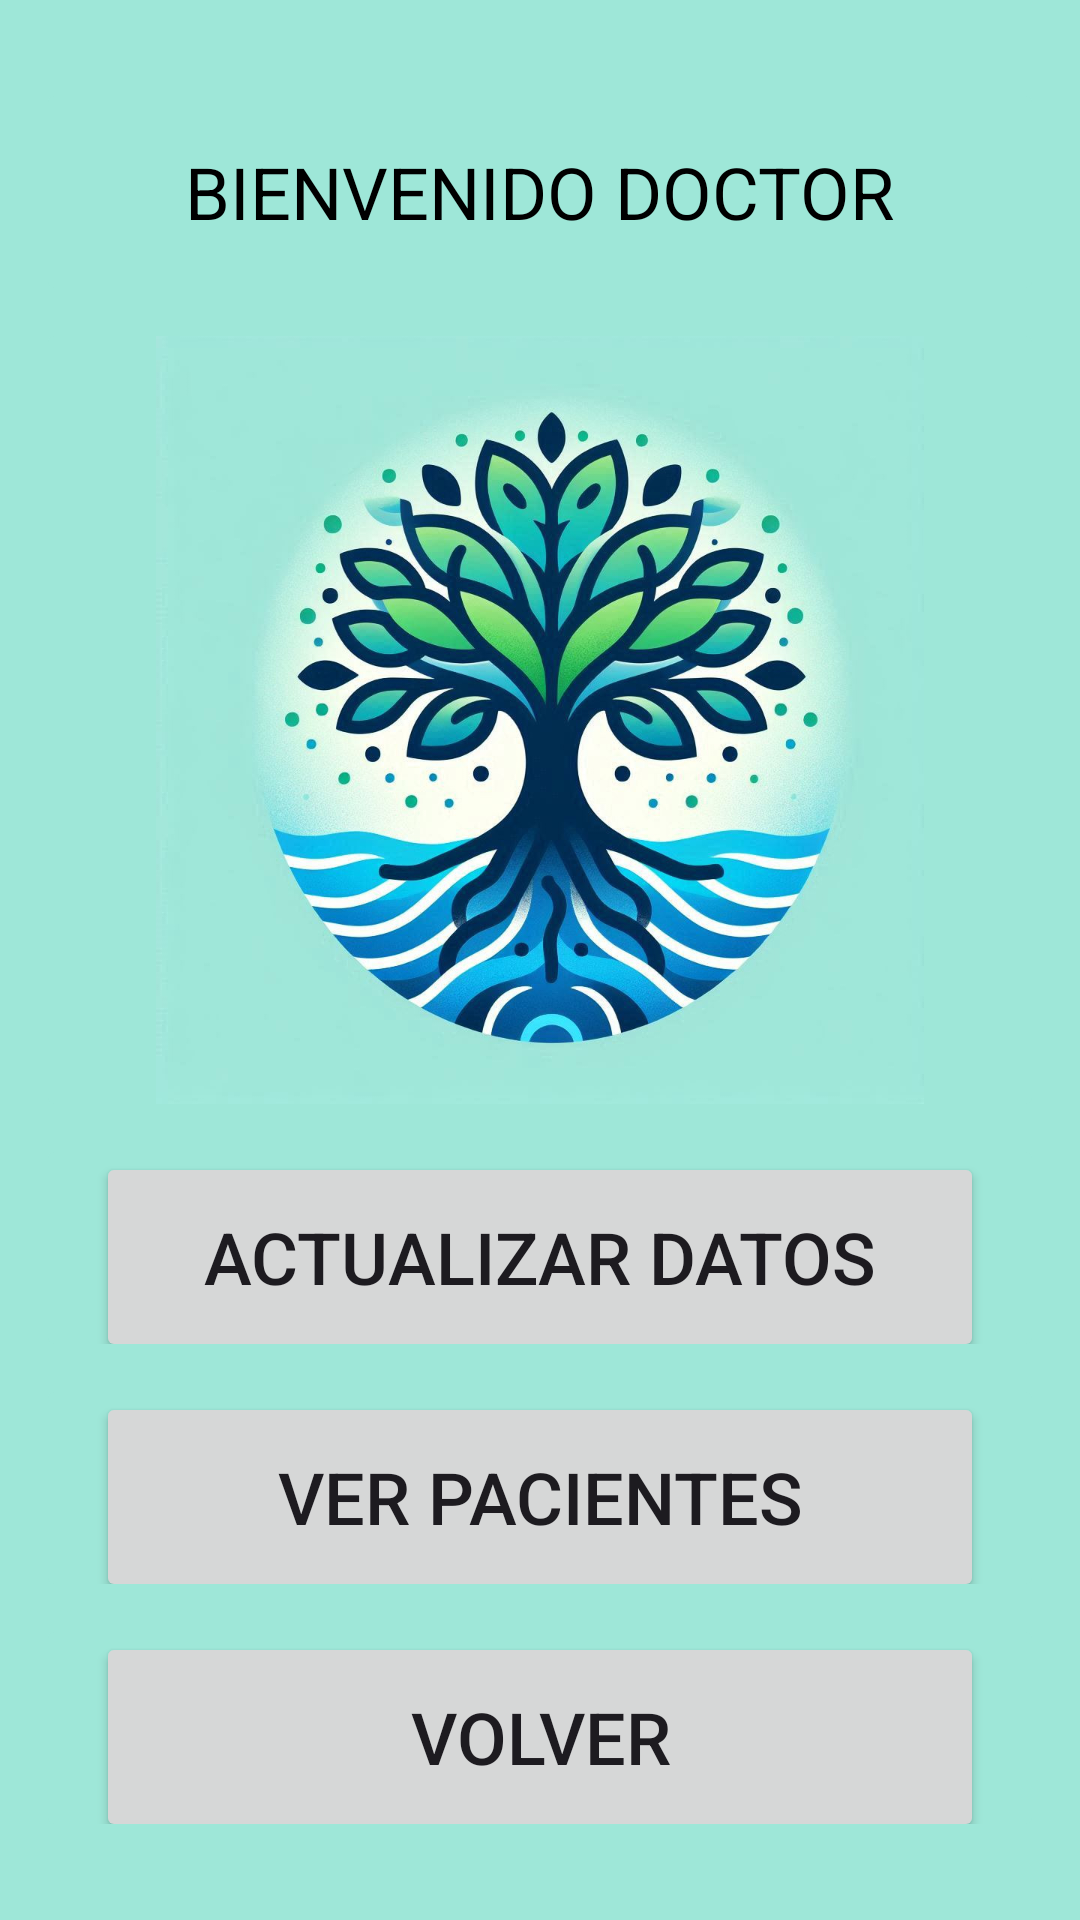

Android layout source for this screen:
<!-- AndroidManifest.xml: application theme Theme.Sisvita15 -->
<!-- res/layout/activity_inicio_especialista.xml -->
<?xml version="1.0" encoding="utf-8"?>
<LinearLayout xmlns:android="http://schemas.android.com/apk/res/android"
    xmlns:app="http://schemas.android.com/apk/res-auto"
    xmlns:tools="http://schemas.android.com/tools"
    android:id="@+id/main"
    android:layout_width="match_parent"
    android:layout_height="match_parent"
    android:background="@color/background"
    android:orientation="vertical"
    android:paddingHorizontal="16dp"
    android:paddingVertical="32dp"
    android:weightSum="8"
    tools:context=".InicioEspecialista">

    <androidx.cardview.widget.CardView
        android:id="@+id/Welcome"
        android:layout_width="match_parent"
        android:layout_height="0dp"
        android:layout_marginBottom="16dp"
        android:layout_weight="1"
        app:cardBackgroundColor="@color/background"
        app:cardElevation="0dp"
        app:cardUseCompatPadding="false">

        <TextView
            android:layout_width="wrap_content"
            android:layout_height="wrap_content"
            android:layout_gravity="center"
            android:gravity="center_horizontal"
            android:text="BIENVENIDO DOCTOR"
            android:textSize="24dp"
            android:textColor="@color/black"/>

    </androidx.cardview.widget.CardView>



    <androidx.cardview.widget.CardView
        android:id="@+id/logo_sisvita"
        android:layout_width="match_parent"
        android:layout_height="0dp"
        android:layout_marginBottom="16dp"
        android:layout_weight="4"
        app:cardBackgroundColor="@color/background"
        app:cardElevation="0dp"
        app:cardUseCompatPadding="false">

        <ImageView
            android:layout_width="match_parent"
            android:layout_height="match_parent"
            android:src="@mipmap/logo_sisvita" />
    </androidx.cardview.widget.CardView>

    <androidx.cardview.widget.CardView
        android:id="@+id/UpdateInfo"
        android:layout_width="match_parent"
        android:layout_height="0dp"
        android:layout_marginBottom="16dp"
        android:layout_weight="1"
        app:cardBackgroundColor="@color/background"
        app:cardElevation="0dp"
        app:cardUseCompatPadding="false">

        <Button
            android:layout_width="match_parent"
            android:layout_height="70dp"
            android:layout_marginHorizontal="16dp"
            android:text="ACTUALIZAR DATOS"
            android:textSize="24dp" />

    </androidx.cardview.widget.CardView>

    <androidx.cardview.widget.CardView
        android:id="@+id/SeePacients"
        android:layout_width="match_parent"
        android:layout_height="0dp"
        android:layout_weight="1"
        android:layout_marginBottom="16dp"
        app:cardBackgroundColor="@color/background"
        app:cardElevation="0dp"
        app:cardUseCompatPadding="false">

        <Button
            android:layout_width="match_parent"
            android:layout_height="70dp"
            android:layout_marginHorizontal="16dp"
            android:text="VER PACIENTES"
            android:textSize="24dp" />

    </androidx.cardview.widget.CardView>

    <androidx.cardview.widget.CardView
        android:id="@+id/BackButton"
        android:layout_width="match_parent"
        android:layout_height="0dp"
        android:layout_weight="1"
        android:layout_gravity="end"
        app:cardBackgroundColor="@color/background"
        app:cardElevation="0dp"
        app:cardUseCompatPadding="false">

        <Button
            android:layout_width="match_parent"
            android:layout_height="70dp"
            android:layout_marginHorizontal="16dp"
            android:text="Volver"
            android:textSize="24dp" />

    </androidx.cardview.widget.CardView>

</LinearLayout>
<!-- resources referenced by this layout -->
<resources>
  <color name="background">#9ee7d8</color>
  <color name="black">#FF000000</color>
  <!-- mipmap logo_sisvita: jpg bitmap (mipmap-hdpi, 202577 bytes) -->
  <style name="Theme.Sisvita15" parent="Base.Theme.Sisvita15" />
  <style name="Base.Theme.Sisvita15" parent="Theme.Material3.DayNight.NoActionBar">
          
          
      </style>
</resources>
